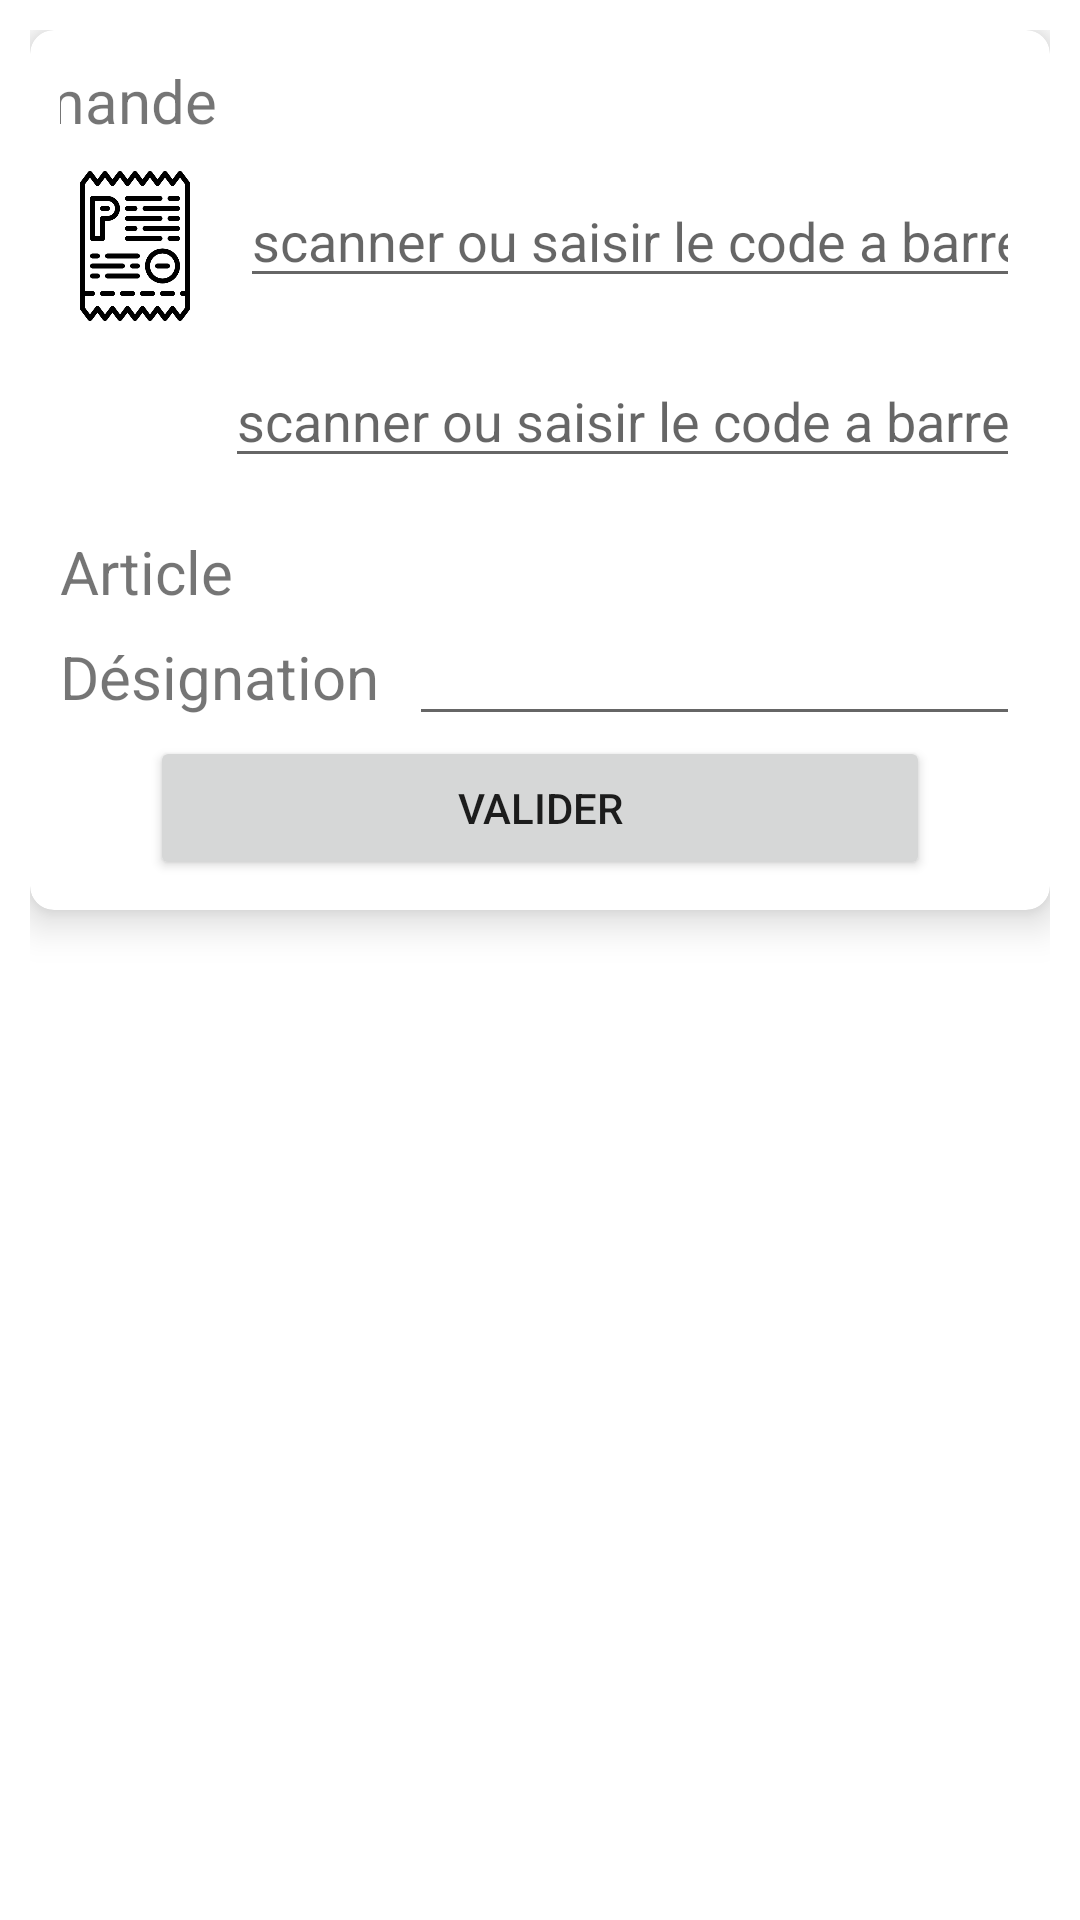

Reconstruct the res/layout file that produces this screen, plus the resources it refers to.
<!-- AndroidManifest.xml: application theme Theme.IndigoGestionStock -->
<!-- res/layout/fragment_rejet.xml -->
<?xml version="1.0" encoding="utf-8"?>
<FrameLayout xmlns:android="http://schemas.android.com/apk/res/android"
    xmlns:app="http://schemas.android.com/apk/res-auto"
    xmlns:tools="http://schemas.android.com/tools"
    android:layout_width="match_parent"
    android:layout_height="match_parent"
    tools:context=".Fragments.RejetFragment">


    <LinearLayout
        android:layout_width="match_parent"
        android:layout_height="match_parent"
        android:layout_margin="10dp"
        android:orientation="vertical">

        <androidx.cardview.widget.CardView
            android:layout_width="match_parent"
            android:layout_height="wrap_content"
            app:cardCornerRadius="8dp"
            app:cardElevation="8dp">

            <LinearLayout
                android:layout_width="match_parent"
                android:layout_height="wrap_content"
                android:layout_margin="10dp"
                android:orientation="vertical">
                <LinearLayout
                    android:layout_width="match_parent"
                    android:layout_height="wrap_content"
                    android:orientation="horizontal">

                    <androidx.constraintlayout.widget.ConstraintLayout
                        android:layout_width="match_parent"
                        android:layout_height="wrap_content">

                        <TextView
                            android:id="@+id/T1"
                            android:layout_width="wrap_content"
                            android:layout_height="wrap_content"
                            android:layout_marginEnd="268dp"
                            android:layout_marginRight="268dp"
                            android:text="Commande"
                            android:textSize="20dp"
                            app:layout_constraintBottom_toBottomOf="parent"
                            app:layout_constraintEnd_toEndOf="parent"
                            app:layout_constraintHorizontal_bias="1.0"
                            app:layout_constraintStart_toStartOf="parent"
                            app:layout_constraintTop_toTopOf="parent"
                            app:layout_constraintVertical_bias="0.0" />

                        <ImageView
                            android:visibility="gone"
                            android:id="@+id/delete"
                            android:layout_width="20dp"
                            android:layout_height="20dp"
                            android:layout_marginStart="244dp"
                            android:layout_marginLeft="244dp"
                            android:layout_marginTop="2dp"
                            android:layout_marginEnd="4dp"
                            android:layout_marginRight="4dp"
                            android:layout_marginBottom="5dp"
                            android:background="@drawable/delete"
                            app:layout_constraintBottom_toBottomOf="parent"
                            app:layout_constraintEnd_toEndOf="parent"
                            app:layout_constraintStart_toEndOf="@+id/T1"
                            app:layout_constraintTop_toTopOf="parent"
                            app:layout_constraintVertical_bias="0.0" />
                    </androidx.constraintlayout.widget.ConstraintLayout>
                </LinearLayout>


                <LinearLayout
                    android:layout_width="match_parent"
                    android:layout_height="wrap_content"
                    android:layout_marginTop="10dp"
                    android:orientation="horizontal">

                    <Button
                        android:id="@+id/btnCommande"
                        android:layout_width="50dp"
                        android:layout_height="50dp"
                        android:background="@drawable/commande" />

                    <EditText
                        android:id="@+id/commande"
                        android:layout_width="match_parent"
                        android:layout_height="wrap_content"
                        android:layout_marginLeft="10dp"
                        android:hint="@string/scannrer_le_code_a_barre"
                        android:inputType="text" />

                </LinearLayout>


                <LinearLayout
                    android:layout_width="match_parent"
                    android:layout_height="wrap_content"
                    android:layout_marginTop="10dp"
                    android:orientation="horizontal">

                    <Button
                        android:id="@+id/qr"
                        android:layout_width="45dp"
                        android:layout_height="50dp"
                        android:background="@drawable/codeabarre" />

                    <EditText
                        android:id="@+id/qrt"
                        android:layout_width="match_parent"
                        android:layout_height="wrap_content"
                        android:layout_marginLeft="10dp"
                        android:hint="@string/scanner_le_code"
                        android:inputType="text" />

                </LinearLayout>
                <TextView
                    android:layout_width="wrap_content"
                    android:layout_height="wrap_content"
                    android:layout_marginTop="10dp"
                    android:text="@string/article"
                    android:textSize="20dp" />


                <LinearLayout
                    android:id="@+id/LinearLayoutDesignation"
                    android:layout_width="match_parent"
                    android:layout_height="wrap_content"
                    android:orientation="horizontal">

                    <TextView
                        android:id="@+id/T9"
                        android:layout_width="wrap_content"
                        android:layout_height="wrap_content"
                        android:text="Désignation"
                        android:textSize="20dp" />

                    <EditText
                        android:id="@+id/designation"
                        android:layout_width="match_parent"
                        android:layout_height="wrap_content"
                        android:layout_marginLeft="10dp"
                        android:inputType="text" />

                </LinearLayout>
                <Button
                    android:id="@+id/btnvalidateCmd"
                    android:layout_width="match_parent"
                    android:layout_height="wrap_content"
                    android:layout_marginLeft="30dp"
                    android:layout_marginRight="30dp"
                    android:text="@string/valider" />
            </LinearLayout>
        </androidx.cardview.widget.CardView>
  </LinearLayout>

</FrameLayout>
<!-- resources referenced by this layout -->
<resources>
  <!-- drawable commande: png bitmap (drawable, 23546 bytes) -->
  <string name="article">Article</string>
  <string name="scanner_le_code">scanner ou saisir le code a barre</string>
  <string name="scannrer_le_code_a_barre">scanner ou saisir le code a barre de la commande</string>
  <string name="valider">Valider</string>
  <style name="Theme.IndigoGestionStock" parent="Theme.MaterialComponents.DayNight.NoActionBar">
          
          <item name="colorPrimary">#1B52A9</item>
          <item name="colorPrimaryVariant">@color/purple_700</item>
          <item name="colorOnPrimary">@color/white</item>
          
          <item name="colorSecondary">@color/teal_200</item>
          <item name="colorSecondaryVariant">@color/teal_700</item>
          <item name="colorOnSecondary">@color/black</item>
          
          <item name="android:statusBarColor" tools:targetApi="l">?attr/colorPrimaryVariant</item>
          
      </style>
  <!-- not gathered from this repository: default colours our renderer supplied (Android Studio template values) -->
  <color name="purple_700">#FF3700B3</color>
  <color name="teal_200">#FF03DAC5</color>
  <color name="teal_700">#FF018786</color>
  <color name="black">#FF000000</color>
  <color name="white">#FFFFFFFF</color>
</resources>
